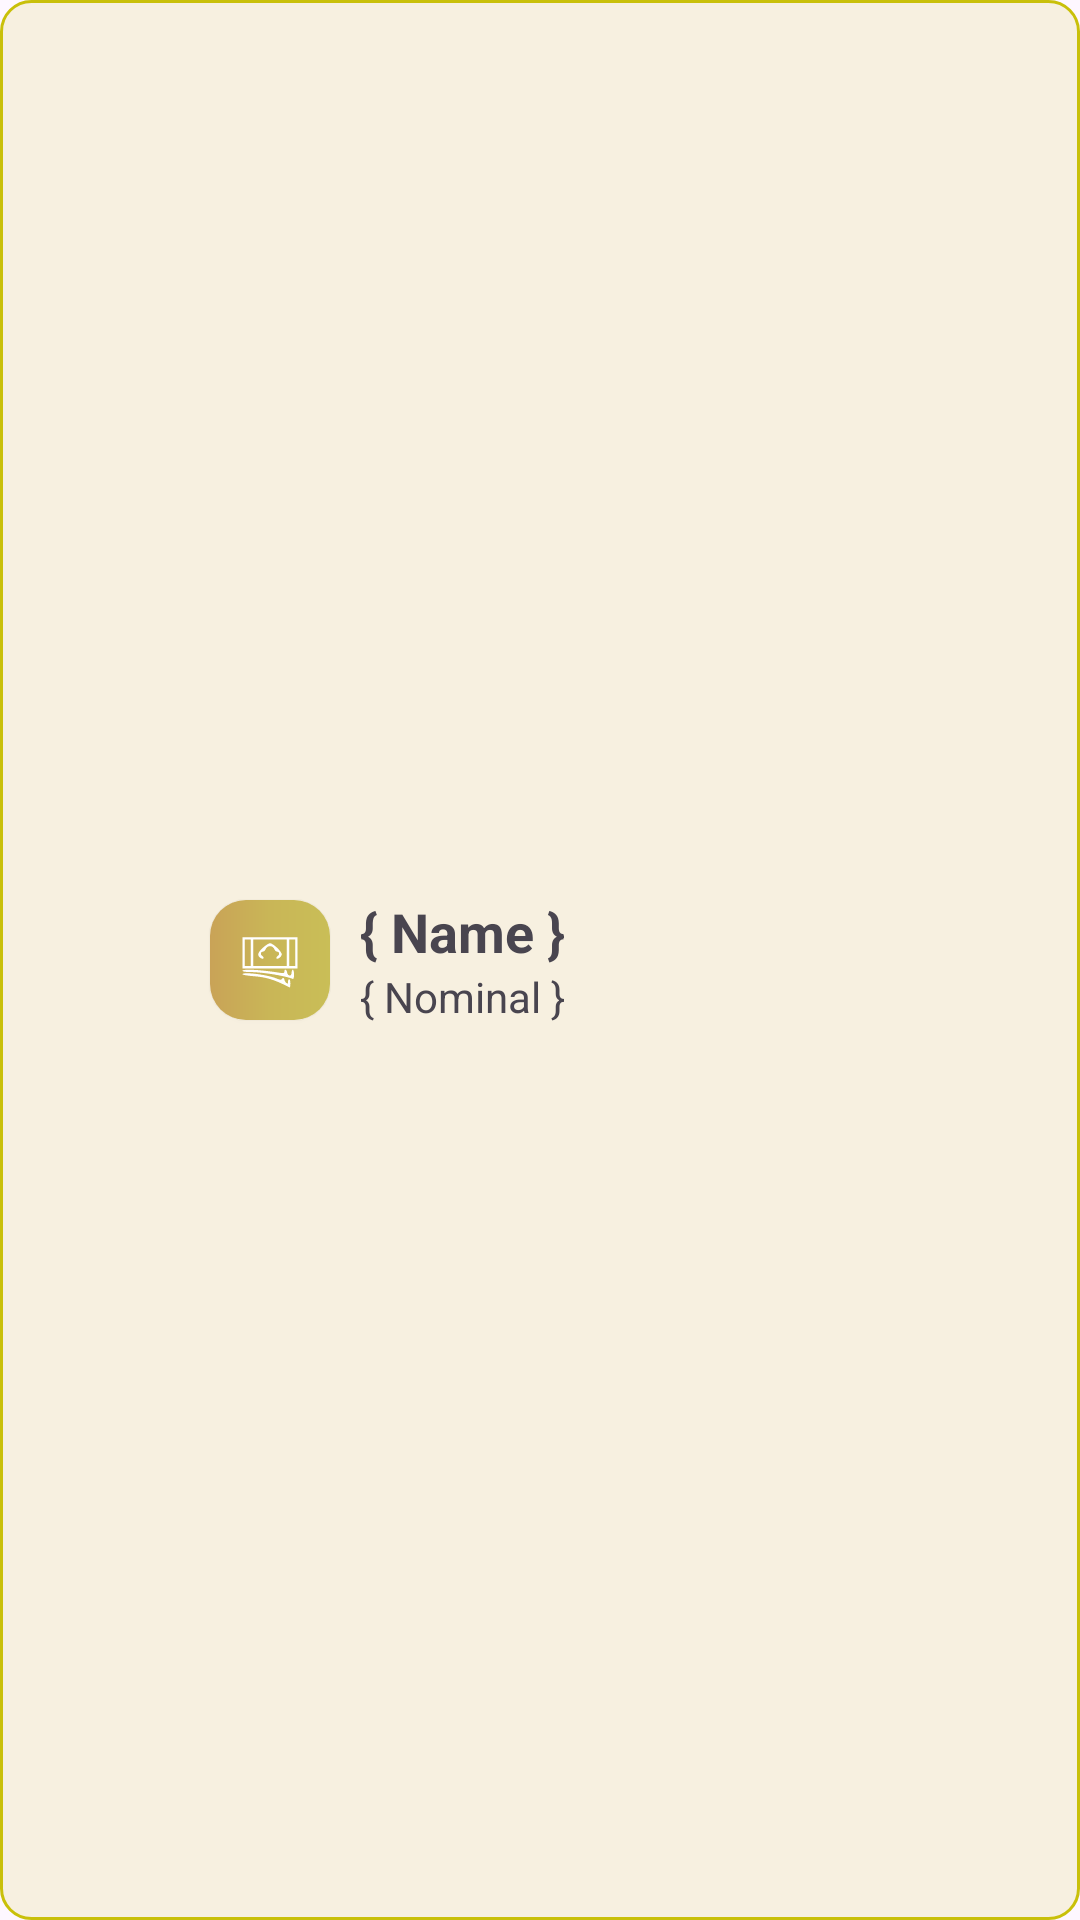

Layout XML and referenced resources for this Android screen:
<!-- AndroidManifest.xml: application theme Theme.WalLot -->
<!-- res/layout/recycle_view_debt_wallet_item.xml -->
<?xml version="1.0" encoding="utf-8"?>
<LinearLayout xmlns:android="http://schemas.android.com/apk/res/android"
    android:layout_width="wrap_content"
    android:layout_height="80dp"
    android:paddingVertical="5dp"
    android:paddingHorizontal="10dp"
    xmlns:app="http://schemas.android.com/apk/res-auto"
    android:orientation="horizontal"
    android:layout_marginRight="15dp"
    android:gravity="center"
    android:background="@drawable/debt_container">

    <ImageView
        android:layout_width="40dp"
        android:layout_height="40dp"
        android:id="@+id/debt_icon"
        android:padding="10dp"
        android:elevation="1dp"
        android:background="@drawable/debt_bg_icon"
        android:src="@drawable/category_cash_icon"/>

    <LinearLayout
        android:layout_width="180dp"
        android:layout_height="match_parent"
        android:orientation="vertical"
        android:paddingHorizontal="10dp">

        <TextView
            android:layout_width="wrap_content"
            android:layout_height="wrap_content"
            android:text="{ Name }"
            android:id="@+id/debt_name"
            android:textSize="18sp"
            android:textStyle="bold"
            android:gravity="bottom"
            android:layout_weight="1"/>
        <TextView
            android:layout_width="wrap_content"
            android:layout_height="wrap_content"
            android:text="{ Nominal }"
            android:id="@+id/debt_nominal"
            android:layout_weight="1"/>

    </LinearLayout>

</LinearLayout>
<!-- resources referenced by this layout -->
<resources>
  <!-- drawable category_cash_icon (drawable) -->
  <vector xmlns:android="http://schemas.android.com/apk/res/android"
      android:width="50dp"
      android:height="50dp"
      android:viewportWidth="50"
      android:viewportHeight="50">
    <path
        android:pathData="M2,19l0,13 23,-0 23,-0 0,-13 0,-13 -23,-0 -23,-0 0,13zM9,19l0,11 -2.5,-0 -2.5,-0 0,-11 0,-11 2.5,-0 2.5,-0 0,11zM39,19l0,11 -14,-0 -14,-0 0,-11 0,-11 14,-0 14,-0 0,11zM46,19l0,11 -2.5,-0 -2.5,-0 0,-11 0,-11 2.5,-0 2.5,-0 0,11z"
        android:fillColor="@color/white"
        android:strokeColor="#00000000"/>
    <path
        android:pathData="M19,14.9c-4.4,4 -4.9,6.5 -1.8,8.5 2.4,1.4 3.6,-0.1 1.3,-1.8 -1.8,-1.3 -1.3,-3.6 0.8,-3.6 0.7,-0 1.7,-1 2.2,-2.3 0.7,-1.4 1.9,-2.2 3.5,-2.2 1.6,-0 2.8,0.8 3.5,2.2 0.5,1.3 1.5,2.3 2.2,2.3 2.1,-0 2.6,2.3 0.8,3.6 -1,0.8 -1.5,1.7 -1.1,2.1 1,1 4,-1.1 4.4,-3.2 0.5,-2.1 -7.2,-9.5 -9.8,-9.5 -1,-0 -3.7,1.8 -6,3.9z"
        android:fillColor="@color/white"
        android:strokeColor="#00000000"/>
    <path
        android:pathData="M2,34c0,0.5 2.4,1 5.3,1 10.6,-0 29,2.9 36.2,5.6 1.2,0.5 1.5,-0.2 1.5,-3.5 0,-2.3 -0.4,-4.1 -1,-4.1 -0.5,-0 -1,1.2 -1,2.6 0,3.3 -3.3,3 -3.8,-0.4 -0.4,-2.5 -2.2,-3 -2.2,-0.6 0,1.4 -0.7,1.5 -4.2,1 -15.4,-2.5 -30.8,-3.3 -30.8,-1.6z"
        android:fillColor="@color/white"
        android:strokeColor="#00000000"/>
    <path
        android:pathData="M2,36.9c0,0.4 3.7,1.1 8.3,1.5 11.8,0.9 17.9,2.8 31,9.4 0.4,0.2 0.7,-1.2 0.7,-3.2 0,-2 -0.4,-3.6 -1,-3.6 -0.5,-0 -1,1 -1,2.1 0,1.8 -0.2,1.9 -1.5,0.9 -0.8,-0.7 -1.5,-1.9 -1.5,-2.6 0,-1.6 -1.7,-1.9 -2.2,-0.4 -0.2,0.7 -1.8,0.5 -4.3,-0.6 -7.6,-3.2 -28.5,-5.8 -28.5,-3.5z"
        android:fillColor="@color/white"
        android:strokeColor="#00000000"/>
  </vector>
  <!-- drawable debt_bg_icon (drawable) -->
  <?xml version="1.0" encoding="utf-8"?>
  <shape android:shape="rectangle" xmlns:android="http://schemas.android.com/apk/res/android">
      <corners android:radius="12dp"/>
      <gradient android:startColor="#C9A357" android:endColor="#C9BE57" android:centerColor="#C9B657"/>
  </shape>
  <!-- drawable debt_container (drawable) -->
  <?xml version="1.0" encoding="utf-8"?>
  <shape android:shape="rectangle" xmlns:android="http://schemas.android.com/apk/res/android">
      <stroke android:color="@color/yellow" android:width="1dp"/>
      <solid android:color="@color/yellow_transparent"/>
      <corners android:radius="10dp"/>
  </shape>
  <style name="Theme.WalLot" parent="Base.Theme.WalLot" />
  <color name="white">#FFFFFFFF</color>
  <color name="yellow">#c9c00a</color>
  <color name="yellow_transparent">#20c9c00a</color>
  <style name="Base.Theme.WalLot" parent="Theme.Material3.DayNight.NoActionBar">
          
          
      </style>
</resources>
